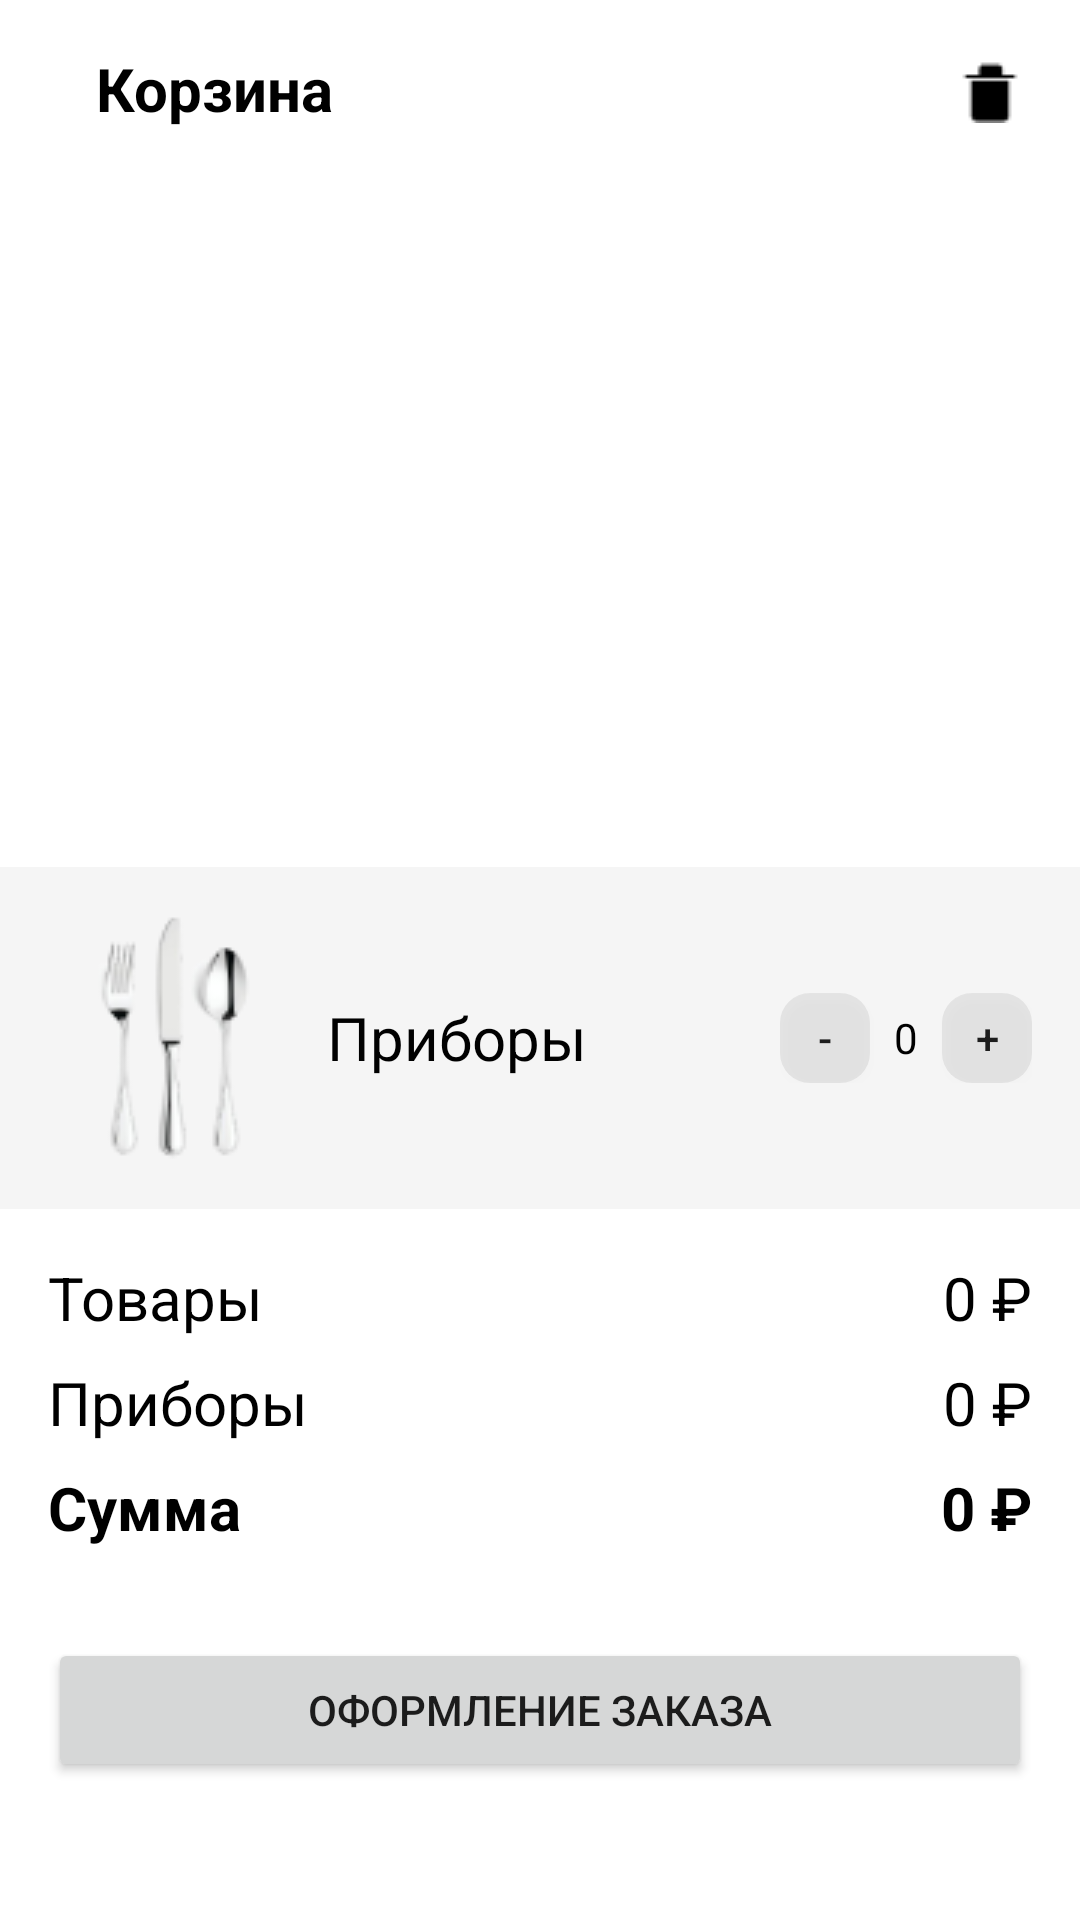

Write the Android layout XML for this screen, with the resource values it uses.
<!-- AndroidManifest.xml: application theme Theme.COFFwaiter -->
<!-- res/layout/activity_cart.xml -->
<?xml version="1.0" encoding="utf-8"?>
<RelativeLayout
    xmlns:android="http://schemas.android.com/apk/res/android"
    xmlns:app="http://schemas.android.com/apk/res-auto"
    xmlns:tools="http://schemas.android.com/tools"
    android:layout_width="match_parent"
    android:layout_height="match_parent"
    tools:context=".ui.cart.CartActivity"
    android:orientation="vertical">

    <RelativeLayout
        android:id="@+id/app_bar_rl"
        android:layout_width="match_parent"
        android:layout_height="wrap_content"
        android:padding="16dp">

        <ImageView
            android:id="@+id/back_iv"
            android:layout_width="wrap_content"
            android:layout_height="wrap_content"
            android:src="@drawable/ic_back"
            app:tint="@color/black"
            android:layout_centerVertical="true"/>

        <TextView
            android:layout_width="wrap_content"
            android:layout_height="wrap_content"
            android:text="@string/cart"
            android:layout_toEndOf="@id/back_iv"
            style="@style/BoldTextView"
            android:layout_marginStart="16dp"/>

        <ImageView
            android:id="@+id/trash_iv"
            android:layout_width="wrap_content"
            android:layout_height="wrap_content"
            android:src="@drawable/trash"
            android:padding="4dp"
            android:layout_alignParentEnd="true"
            android:layout_centerVertical="true"/>

    </RelativeLayout>

    <androidx.recyclerview.widget.RecyclerView
        android:id="@+id/foods_list_rv"
        android:layout_width="match_parent"
        android:layout_height="match_parent"
        android:layout_below="@id/app_bar_rl"
        android:layout_above="@id/bottom_ll"/>

    <LinearLayout
        android:id="@+id/bottom_ll"
        android:layout_width="match_parent"
        android:layout_height="wrap_content"
        android:layout_alignParentBottom="true"
        android:orientation="vertical">

        <RelativeLayout
            android:id="@+id/bottom_rl"
            android:layout_width="match_parent"
            android:layout_height="wrap_content"
            android:layout_alignParentBottom="true"
            android:padding="16dp"
            android:background="#0A000000"
            android:layout_above="@id/bottom_ll">

            <ImageView
                android:id="@+id/table_tools_iv"
                android:layout_width="wrap_content"
                android:layout_height="wrap_content"
                android:src="@drawable/table_tools"/>

            <TextView
                android:layout_width="wrap_content"
                android:layout_height="wrap_content"
                android:layout_centerVertical="true"
                android:layout_toEndOf="@id/table_tools_iv"
                android:layout_marginStart="8dp"
                android:text="Приборы"
                android:textSize="20sp"
                android:textColor="@color/black"/>

            <LinearLayout
                android:layout_width="wrap_content"
                android:layout_height="wrap_content"
                android:layout_centerVertical="true"
                android:layout_alignParentEnd="true">

                <androidx.appcompat.widget.AppCompatButton
                    android:id="@+id/minus_btn"
                    style="@style/MiniGrayButton"
                    android:text="@string/minus"/>

                <TextView
                    android:id="@+id/tools_count_tv"
                    android:layout_width="wrap_content"
                    android:layout_height="wrap_content"
                    android:text="@string/zero"
                    android:textColor="@color/black"
                    android:layout_gravity="center_vertical"
                    android:layout_marginHorizontal="8dp"/>

                <androidx.appcompat.widget.AppCompatButton
                    android:id="@+id/plus_btn"
                    android:text="@string/plus"
                    style="@style/MiniGrayButton"/>

            </LinearLayout>

        </RelativeLayout>


        <LinearLayout
            android:layout_width="match_parent"
            android:layout_height="wrap_content"
            android:orientation="vertical"
            android:padding="16dp">

            <RelativeLayout
                android:layout_width="match_parent"
                android:layout_height="wrap_content">

                <TextView
                    android:id="@+id/tovars_tv"
                    android:layout_width="wrap_content"
                    android:layout_height="wrap_content"
                    android:text="Товары "
                    android:textSize="20sp"
                    android:textColor="@color/black"/>

                <TextView
                    android:id="@+id/count_foods_tv"
                    android:layout_width="wrap_content"
                    android:layout_height="wrap_content"
                    android:textSize="20sp"
                    android:textColor="@color/black"
                    tools:text="(2)"
                    android:layout_toEndOf="@id/tovars_tv"/>

                <TextView
                    android:id="@+id/foods_price_tv"
                    android:layout_width="wrap_content"
                    android:layout_height="wrap_content"
                    android:layout_alignParentEnd="true"
                    android:text="0 ₽"
                    tools:text="700 ₽"
                    android:textSize="20sp"
                    android:textColor="@color/black"/>

            </RelativeLayout>

            <RelativeLayout
                android:layout_marginTop="8dp"
                android:layout_width="match_parent"
                android:layout_height="wrap_content">

                <TextView
                    android:layout_width="wrap_content"
                    android:layout_height="wrap_content"
                    android:text="Приборы"
                    android:textSize="20sp"
                    android:textColor="@color/black"/>

                <TextView
                    android:id="@+id/table_tools_price_tv"
                    android:layout_width="wrap_content"
                    android:layout_height="wrap_content"
                    android:layout_alignParentEnd="true"
                    tools:text="6 ₽"
                    android:text="0 ₽"
                    android:textSize="20sp"
                    android:textColor="@color/black"/>

            </RelativeLayout>

            <RelativeLayout
                android:layout_marginTop="8dp"
                android:layout_width="match_parent"
                android:layout_height="wrap_content">

                <TextView
                    android:layout_width="wrap_content"
                    android:layout_height="wrap_content"
                    android:text="Сумма"
                    android:textStyle="bold"
                    android:textSize="20sp"
                    android:textColor="@color/black"/>

                <TextView
                    android:id="@+id/all_price_tv"
                    android:layout_width="wrap_content"
                    android:layout_height="wrap_content"
                    android:layout_alignParentEnd="true"
                    tools:text="706 ₽"
                    android:text="0 ₽"
                    android:textStyle="bold"
                    android:textSize="20sp"
                    android:textColor="@color/black"/>

            </RelativeLayout>

            <Button
                android:id="@+id/pay_btn"
                android:layout_width="match_parent"
                android:layout_height="wrap_content"
                android:text="@string/order_zakaz"
                android:layout_marginVertical="30dp"/>

        </LinearLayout>

    </LinearLayout>

</RelativeLayout>
<!-- resources referenced by this layout -->
<resources>
  <color name="black">#FF000000</color>
  <!-- drawable table_tools: png bitmap (drawable, 5142 bytes) -->
  <!-- drawable trash: png bitmap (drawable, 239 bytes) -->
  <string name="cart">Корзина</string>
  <string name="minus">-</string>
  <string name="order_zakaz">Оформление заказа</string>
  <string name="plus">+</string>
  <string name="zero">0</string>
  <style name="BoldTextView">
          <item name="android:textStyle">bold</item>
          <item name="android:textColor">@color/black</item>
          <item name="android:textSize">20sp</item>
      </style>
  <style name="MiniGrayButton">
          <item name="android:layout_width">30dp</item>
          <item name="android:layout_height">30dp</item>
          <item name="android:background">@drawable/ripple_fill_gray_corners_10</item>
      </style>
  <style name="Theme.COFFwaiter" parent="Theme.MaterialComponents.DayNight.NoActionBar">
          
          <item name="colorPrimary">@color/black</item>
          <item name="colorPrimaryVariant">@color/white</item>
          <item name="colorOnPrimary">@color/white</item>
          
          <item name="colorSecondary">@color/teal_200</item>
          <item name="colorSecondaryVariant">@color/teal_700</item>
          <item name="colorOnSecondary">@color/black</item>
          
          <item name="android:statusBarColor" tools:targetApi="l">@color/white</item>
          <item name="android:windowLightStatusBar">true</item>
          
          <item name="bottomSheetDialogTheme">@style/AppBottomSheetDialogTheme</item>
      </style>
  <!-- drawable ripple_fill_gray_corners_10 (drawable) -->
  <?xml version="1.0" encoding="utf-8"?>
  <ripple
      android:color="@color/ripple"
      xmlns:android="http://schemas.android.com/apk/res/android">
  
      <item>
          <shape>
              <solid android:color="@color/light_gray"/>
              <corners android:radius="10dp"/>
          </shape>
      </item>
  
  </ripple>
  <color name="white">#FFFFFFFF</color>
  <color name="teal_200">#FF03DAC5</color>
  <color name="teal_700">#FF018786</color>
  <style name="AppBottomSheetDialogTheme" parent="Theme.Design.Light.BottomSheetDialog">
          <item name="bottomSheetStyle">@style/AppModalStyle</item>
      </style>
  <color name="ripple">#4DFFFFFF</color>
  <color name="light_gray">#12000000</color>
  <style name="AppModalStyle" parent="Widget.Design.BottomSheet.Modal">
          <item name="android:background">@drawable/ripple_white_corners_12</item>
      </style>
  <!-- drawable ripple_white_corners_12 (drawable) -->
  <?xml version="1.0" encoding="utf-8"?>
  <ripple
      xmlns:android="http://schemas.android.com/apk/res/android"
      android:color="@android:color/darker_gray">
  
      <item>
          <shape>
              <solid android:color="@color/white"/>
              <corners android:radius="12dp"/>
          </shape>
      </item>
  
  </ripple>
</resources>
